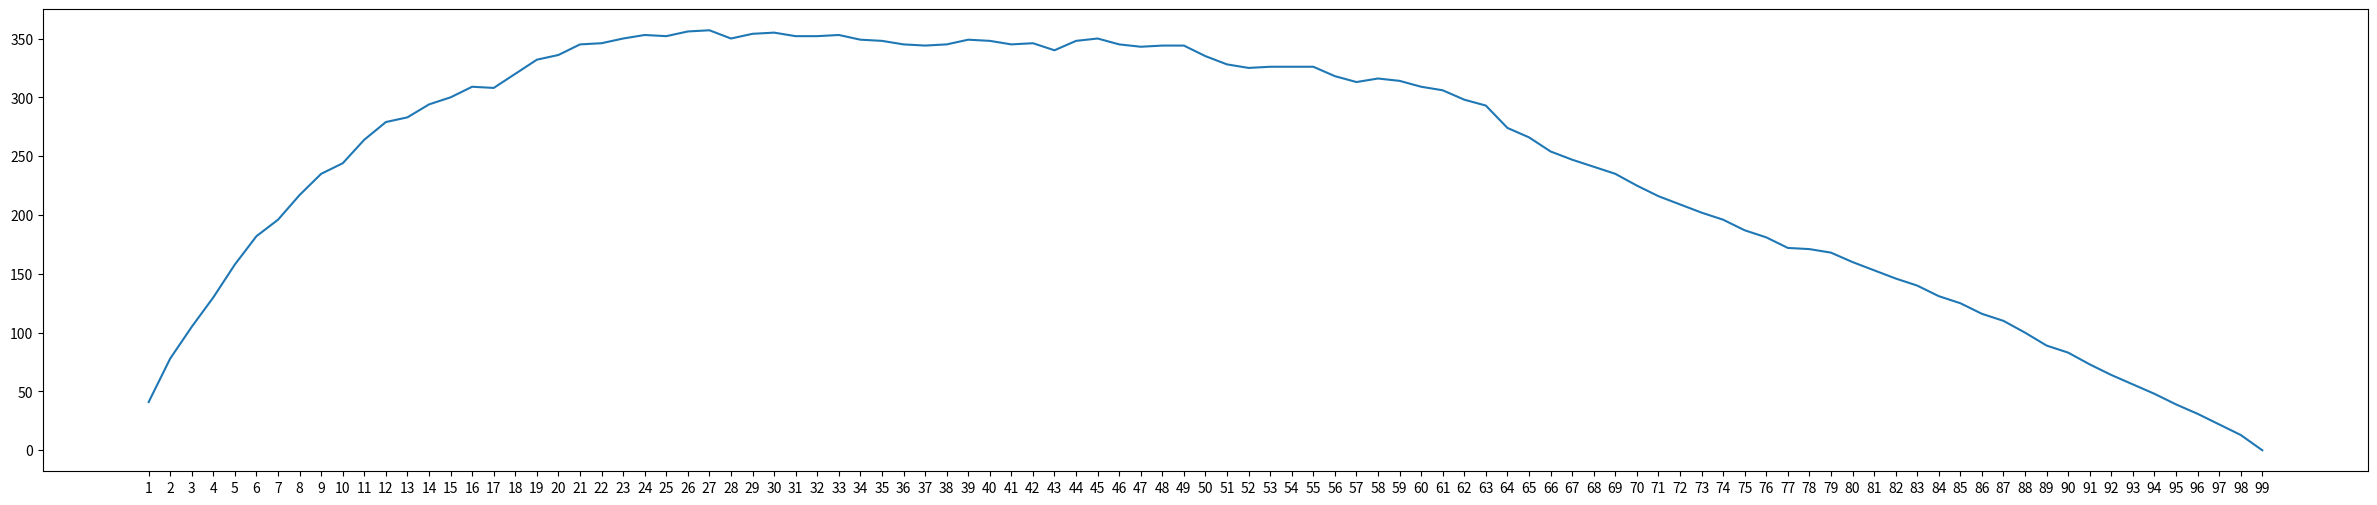

Write the Python code that produced this figure.
## This code was taken from an example in Canvas for the course

import random
import matplotlib.pyplot as plt

len_candidates = 100
solution_found_count = {}
optimal_solution_found_count = {}
for i in range(1, len_candidates):
    solution_found_count[str(i)] = 0
    optimal_solution_found_count[str(i)] = 0



for experiment in range(1000):
    candidates = random.sample(range(0,1000), len_candidates)
    optimal_candidate = max(candidates)

    for i in range(1, len_candidates):
        for candidate in candidates[i:-1]:
            if candidate > max(candidates[0:i]):
                solution_found_count[str(i)] += 1
                if candidate == optimal_candidate:
                    optimal_solution_found_count[str(i)] += 1
                
                break



print(candidates)
print(optimal_candidate)

plt.figure(figsize=(30, 6))  # Adjust the size as needed

x, y = zip(*optimal_solution_found_count.items())

print(x)
print(y)
print(y[37])
print(max(y))
print(optimal_solution_found_count)
plt.plot(x,y)
# plt.show()
plt.savefig('demo.png', bbox_inches='tight')
